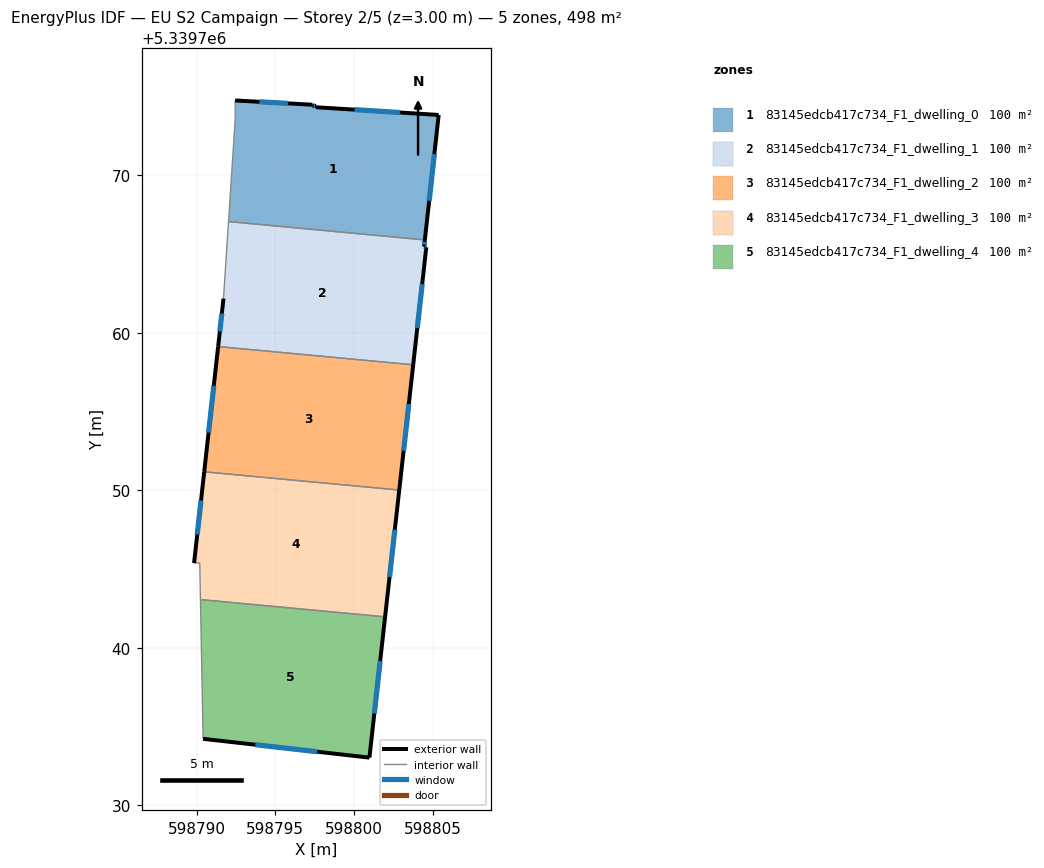
=== STOREY PLAN SPEC (per zone: floor XY polygon, exterior-wall plan segments, windows/doors) ===
zone 1: 83145edcb417c734_F1_dwelling_0  (99.5 m²)
  floor: (598805.38, 5339773.83) (598804.50, 5339765.89) (598792.03, 5339767.06) (598792.45, 5339773.54) (598792.45, 5339774.75) (598797.36, 5339774.48) (598797.36, 5339774.41) (598797.59, 5339774.39) (598797.59, 5339774.32)
  exterior wall: (598797.36, 5339774.41) – (598797.36, 5339774.48)  [0.1 m]
  exterior wall: (598797.59, 5339774.39) – (598797.36, 5339774.41)  [0.2 m]
    window: (598797.52, 5339774.40) – (598797.43, 5339774.41)  [0.1 m²]
  exterior wall: (598797.59, 5339774.32) – (598797.59, 5339774.39)  [0.1 m]
  exterior wall: (598805.38, 5339773.83) – (598797.59, 5339774.32)  [7.8 m]
    window: (598802.93, 5339773.98) – (598800.03, 5339774.17)  [3.3 m²]
  exterior wall: (598804.50, 5339765.89) – (598805.38, 5339773.83)  [8.0 m]
    window: (598804.77, 5339768.38) – (598805.10, 5339771.34)  [3.3 m²]
  exterior wall: (598797.36, 5339774.48) – (598792.45, 5339774.75)  [4.9 m]
    window: (598795.82, 5339774.56) – (598793.99, 5339774.66)  [2.1 m²]
  interior walls: 3
zone 2: 83145edcb417c734_F1_dwelling_1  (99.5 m²)
  floor: (598804.50, 5339765.89) (598804.45, 5339765.47) (598804.59, 5339765.43) (598803.76, 5339757.97) (598791.37, 5339759.12) (598791.71, 5339762.17) (598792.03, 5339767.06)
  exterior wall: (598804.45, 5339765.47) – (598804.50, 5339765.89)  [0.4 m]
    window: (598804.46, 5339765.60) – (598804.48, 5339765.76)  [0.2 m²]
  exterior wall: (598804.59, 5339765.43) – (598804.45, 5339765.47)  [0.1 m]
    window: (598804.55, 5339765.44) – (598804.49, 5339765.45)  [0.1 m²]
  exterior wall: (598803.76, 5339757.97) – (598804.59, 5339765.43)  [7.5 m]
    window: (598804.02, 5339760.30) – (598804.33, 5339763.09)  [3.1 m²]
  exterior wall: (598791.71, 5339762.17) – (598791.37, 5339759.12)  [3.1 m]
    window: (598791.61, 5339761.22) – (598791.48, 5339760.08)  [1.3 m²]
  interior walls: 3
zone 3: 83145edcb417c734_F1_dwelling_2  (99.5 m²)
  floor: (598803.76, 5339757.97) (598802.87, 5339750.01) (598790.49, 5339751.17) (598791.37, 5339759.12)
  exterior wall: (598791.37, 5339759.12) – (598790.49, 5339751.17)  [8.0 m]
    window: (598791.10, 5339756.63) – (598790.77, 5339753.66)  [3.3 m²]
  exterior wall: (598802.87, 5339750.01) – (598803.76, 5339757.97)  [8.0 m]
    window: (598803.15, 5339752.51) – (598803.48, 5339755.47)  [3.3 m²]
  interior walls: 2
zone 4: 83145edcb417c734_F1_dwelling_3  (99.5 m²)
  floor: (598802.87, 5339750.01) (598801.97, 5339741.96) (598790.25, 5339743.06) (598790.20, 5339745.39) (598789.84, 5339745.38) (598790.49, 5339751.17)
  exterior wall: (598801.97, 5339741.96) – (598802.87, 5339750.01)  [8.1 m]
    window: (598802.25, 5339744.49) – (598802.59, 5339747.49)  [3.4 m²]
  exterior wall: (598790.49, 5339751.17) – (598789.84, 5339745.38)  [5.8 m]
    window: (598790.29, 5339749.36) – (598790.05, 5339747.20)  [2.4 m²]
  interior walls: 4
zone 5: 83145edcb417c734_F1_dwelling_4  (99.5 m²)
  floor: (598801.97, 5339741.96) (598800.98, 5339733.03) (598790.42, 5339734.22) (598790.25, 5339743.06)
  exterior wall: (598800.98, 5339733.03) – (598801.97, 5339741.96)  [9.0 m]
    window: (598801.29, 5339735.83) – (598801.66, 5339739.16)  [3.8 m²]
  exterior wall: (598790.42, 5339734.22) – (598800.98, 5339733.03)  [10.6 m]
    window: (598793.73, 5339733.84) – (598797.67, 5339733.40)  [4.4 m²]
  interior walls: 2

=== DERIVED (storey summary) ===
Building: EU S2 Campaign
Storey: 2 of 5  (floor level z = 3.00 m)
Storey gross floor area: 497.6 m²
Zones on this storey: 5
  - 83145edcb417c734_F1_dwelling_0: floor 99.5 m²; exterior wall 21.1 m (63.2 m²); 4 window(s) 8.7 m²; WWR 13.8%
  - 83145edcb417c734_F1_dwelling_1: floor 99.5 m²; exterior wall 11.1 m (33.4 m²); 4 window(s) 4.7 m²; WWR 13.9%
  - 83145edcb417c734_F1_dwelling_2: floor 99.5 m²; exterior wall 16.0 m (48.0 m²); 2 window(s) 6.7 m²; WWR 13.9%
  - 83145edcb417c734_F1_dwelling_3: floor 99.5 m²; exterior wall 13.9 m (41.8 m²); 2 window(s) 5.8 m²; WWR 13.9%
  - 83145edcb417c734_F1_dwelling_4: floor 99.5 m²; exterior wall 19.6 m (58.9 m²); 2 window(s) 8.2 m²; WWR 13.9%
Zone adjacency (shared interzone walls):
  - 83145edcb417c734_F1_dwelling_0 ↔ 83145edcb417c734_F1_dwelling_1
  - 83145edcb417c734_F1_dwelling_1 ↔ 83145edcb417c734_F1_dwelling_2
  - 83145edcb417c734_F1_dwelling_2 ↔ 83145edcb417c734_F1_dwelling_3
  - 83145edcb417c734_F1_dwelling_3 ↔ 83145edcb417c734_F1_dwelling_4